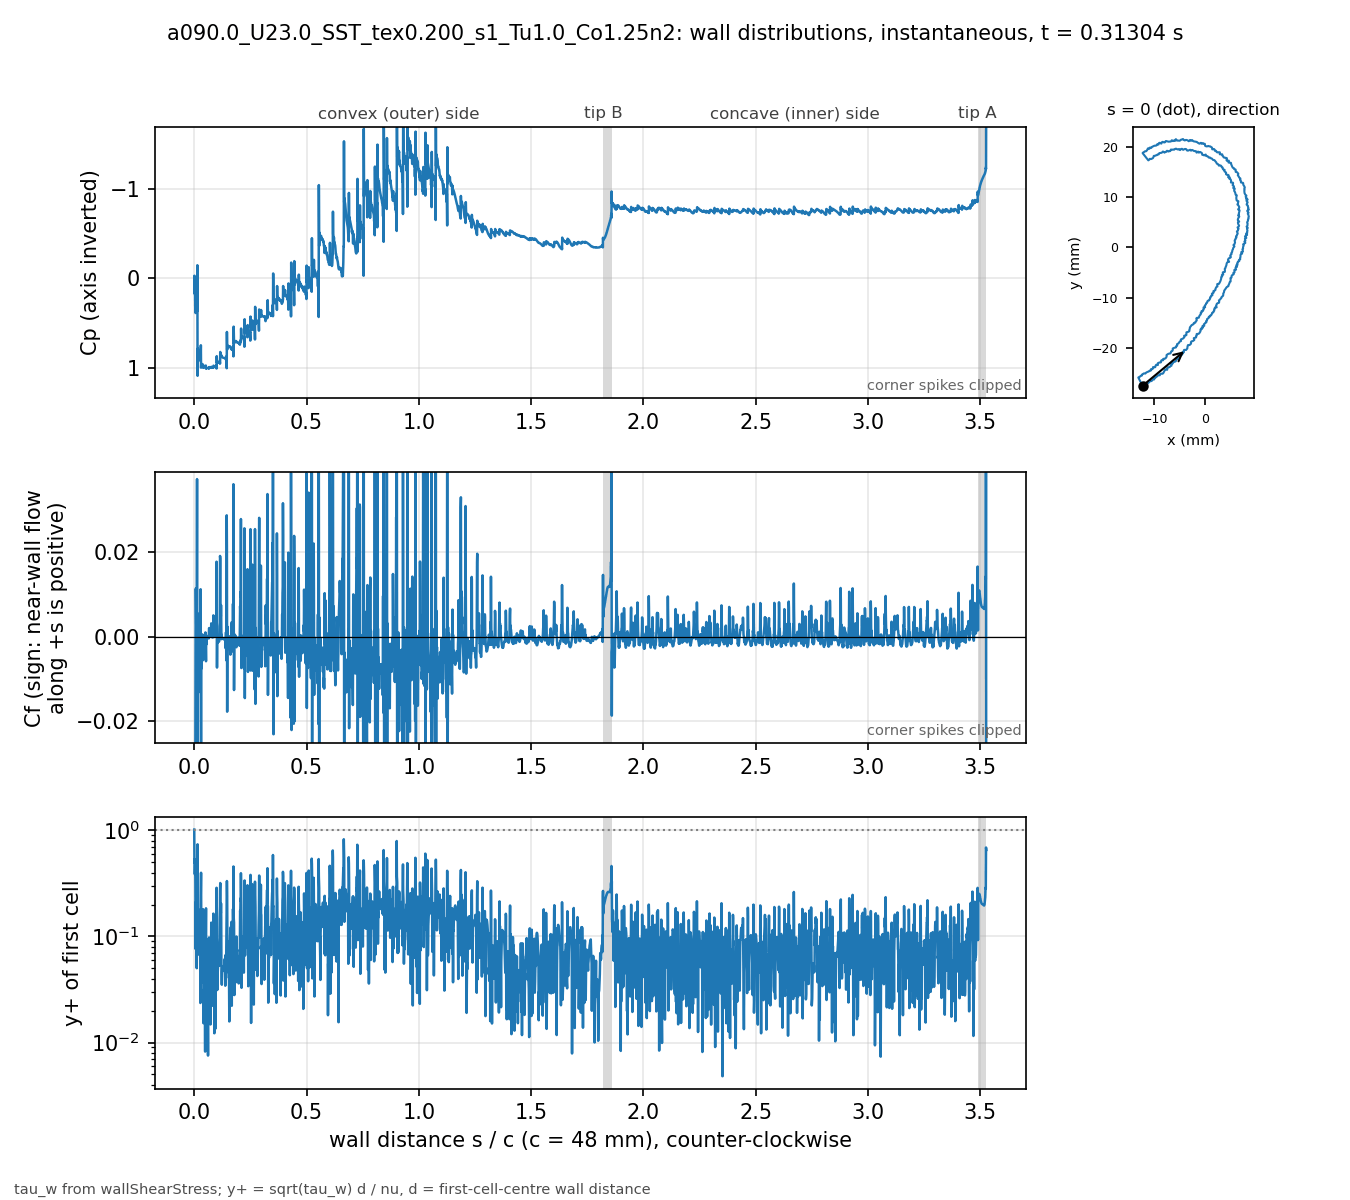

The data file committed next to this chart (first rows):
# a090.0_U23.0_SST_tex0.200_s1_Tu1.0_Co1…, p_inf=0; Cf signed by near-wall flow dir…
patch, s_over_c, x_m, y_m, Cp, Cf, yplus, d_first_m
blade, 0.000000, -0.01235, -0.02743, 0.113, -0.2091, 1.018, 2.0759e-06
blade, 0.000834, -0.01231, -0.02741, -0.03015, -0.04209, 0.4945, 2.2471e-06
blade, 0.001670, -0.01227, -0.0274, 0.1406, -0.04996, 0.5356, 2.2337e-06
blade, 0.002515, -0.01224, -0.02739, 0.1758, -0.02674, 0.3857, 2.1984e-06
blade, 0.003379, -0.0122, -0.02738, 0.1131, -0.04172, 0.4834, 2.2057e-06
blade, 0.004220, -0.01216, -0.02736, 0.3068, -0.04854, 0.5311, 2.2469e-06
blade, 0.005067, -0.01213, -0.02734, 0.3705, -0.01727, 0.3059, 2.1699e-06
blade, 0.005956, -0.0121, -0.02731, 0.3883, 0.001226, 0.07611, 2.0259e-06
blade, 0.006925, -0.01207, -0.02727, 0.3524, 0.01142, 0.2101, 1.8328e-06
blade, 0.008008, -0.01205, -0.02722, 0.327, 0.006696, 0.1777, 2.0247e-06
blade, 0.008849, -0.01202, -0.02719, 0.3364, 0.002603, 0.1177, 2.1496e-06
blade, 0.009904, -0.01197, -0.0272, 0.3253, 0.005202, 0.1296, 1.6753e-06
blade, 0.01109, -0.01192, -0.02722, 0.3144, 0.0009819, 0.0502, 1.4932e-06
blade, 0.01242, -0.01186, -0.02724, 0.3723, 0.03746, 0.2797, 1.3469e-06
blade, 0.01388, -0.01179, -0.02727, -0.1478, -0.03359, 0.3321, 1.6891e-06
blade, 0.01476, -0.01175, -0.02726, 1.093, -0.1053, 0.7394, 2.1238e-06
blade, 0.01593, -0.01174, -0.02721, 0.7872, 0.003367, 0.09653, 1.5506e-06
blade, 0.01718, -0.01172, -0.02715, 0.9315, -0.01339, 0.1819, 1.4654e-06
blade, 0.01849, -0.01171, -0.02709, 0.8814, 0.005415, 0.1116, 1.4138e-06
blade, 0.01983, -0.0117, -0.02703, 0.8788, 0.002217, 0.08476, 1.6783e-06
blade, 0.02077, -0.01168, -0.02699, 0.876, 0.001106, 0.07956, 2.2304e-06
blade, 0.02163, -0.01164, -0.02698, 0.8771, 0.0008112, 0.06725, 2.2011e-06
blade, 0.02248, -0.0116, -0.02696, 0.8749, 0.001326, 0.08594, 2.2003e-06
blade, 0.02333, -0.01156, -0.02695, 0.8738, 0.0009455, 0.07256, 2.1996e-06
blade, 0.02418, -0.01152, -0.02694, 0.8733, 0.001169, 0.07749, 2.1128e-06
blade, 0.02512, -0.01148, -0.02694, 0.8714, 0.001279, 0.07199, 1.8765e-06
blade, 0.02619, -0.01143, -0.02695, 0.8705, 0.001961, 0.08309, 1.7489e-06
blade, 0.02727, -0.01138, -0.02695, 0.862, -0.000158, 0.02357, 1.7476e-06
blade, 0.02834, -0.01132, -0.02696, 0.8793, 0.01125, 0.1988, 1.7469e-06
blade, 0.02941, -0.01127, -0.02697, 0.7502, -0.01659, 0.2879, 2.0831e-06
blade, 0.03025, -0.01124, -0.02695, 1.001, -0.03246, 0.3987, 2.0628e-06
blade, 0.03134, -0.01122, -0.0269, 0.9551, -0.004465, 0.1235, 1.7232e-06
blade, 0.03243, -0.0112, -0.02685, 0.986, -0.007573, 0.161, 1.7241e-06
blade, 0.03352, -0.01119, -0.0268, 0.9836, -0.002161, 0.08602, 1.725e-06
blade, 0.0346, -0.01117, -0.02675, 0.9871, -0.0003062, 0.03692, 1.9667e-06
blade, 0.03547, -0.01114, -0.02672, 0.9806, 0.0005196, 0.05508, 2.2525e-06
blade, 0.03633, -0.0111, -0.02671, 0.9826, -0.0008575, 0.0681, 2.1676e-06
blade, 0.0372, -0.01106, -0.0267, 0.9797, -0.001353, 0.0855, 2.1664e-06
blade, 0.03807, -0.01102, -0.02669, 0.9841, 0.0002505, 0.03678, 2.1658e-06
blade, 0.03893, -0.01098, -0.02668, 0.9665, -0.005629, 0.1808, 2.2463e-06
blade, 0.03982, -0.01096, -0.02664, 1.003, -0.005232, 0.1421, 1.8316e-06
blade, 0.04103, -0.01094, -0.02658, 0.9933, 8.27671e-05, 0.0152, 1.5574e-06
blade, 0.04223, -0.01093, -0.02653, 0.9966, -0.000343, 0.03097, 1.5586e-06
blade, 0.04343, -0.01092, -0.02647, 0.9943, 0.0003596, 0.03172, 1.5593e-06
blade, 0.04463, -0.01091, -0.02642, 0.9945, 0.0001044, 0.02287, 2.0858e-06
blade, 0.04548, -0.01087, -0.0264, 0.9944, 0.0002275, 0.02815, 1.7398e-06
blade, 0.04695, -0.01081, -0.02643, 0.9936, 0.0003333, 0.02503, 1.2777e-06
blade, 0.04841, -0.01074, -0.02646, 0.9924, 3.59272e-05, 0.008211, 1.2769e-06
blade, 0.04988, -0.01068, -0.02648, 0.994, 0.0009797, 0.04285, 1.2762e-06
blade, 0.05135, -0.01061, -0.02651, 0.9776, -0.002834, 0.09157, 1.6035e-06
blade, 0.05229, -0.01057, -0.02651, 1.012, -0.005875, 0.1842, 2.2402e-06
blade, 0.0532, -0.01054, -0.02647, 0.9999, -0.0002167, 0.03256, 2.0616e-06
blade, 0.05411, -0.01052, -0.02643, 1.006, -0.001843, 0.09501, 2.0629e-06
blade, 0.05502, -0.01049, -0.0264, 1.005, -0.0005983, 0.05416, 2.0641e-06
blade, 0.05593, -0.01047, -0.02636, 1.006, -0.0007054, 0.05891, 2.0677e-06
blade, 0.05683, -0.01045, -0.02633, 1.006, -0.0003518, 0.04173, 2.0738e-06
blade, 0.05774, -0.01042, -0.02629, 1.006, -0.0002862, 0.0377, 2.0774e-06
blade, 0.05864, -0.0104, -0.02625, 1.006, -0.0001518, 0.02747, 2.0786e-06
blade, 0.05954, -0.01037, -0.02622, 1.006, -9.86124e-05, 0.02216, 2.0798e-06
... 3,412 more rows
